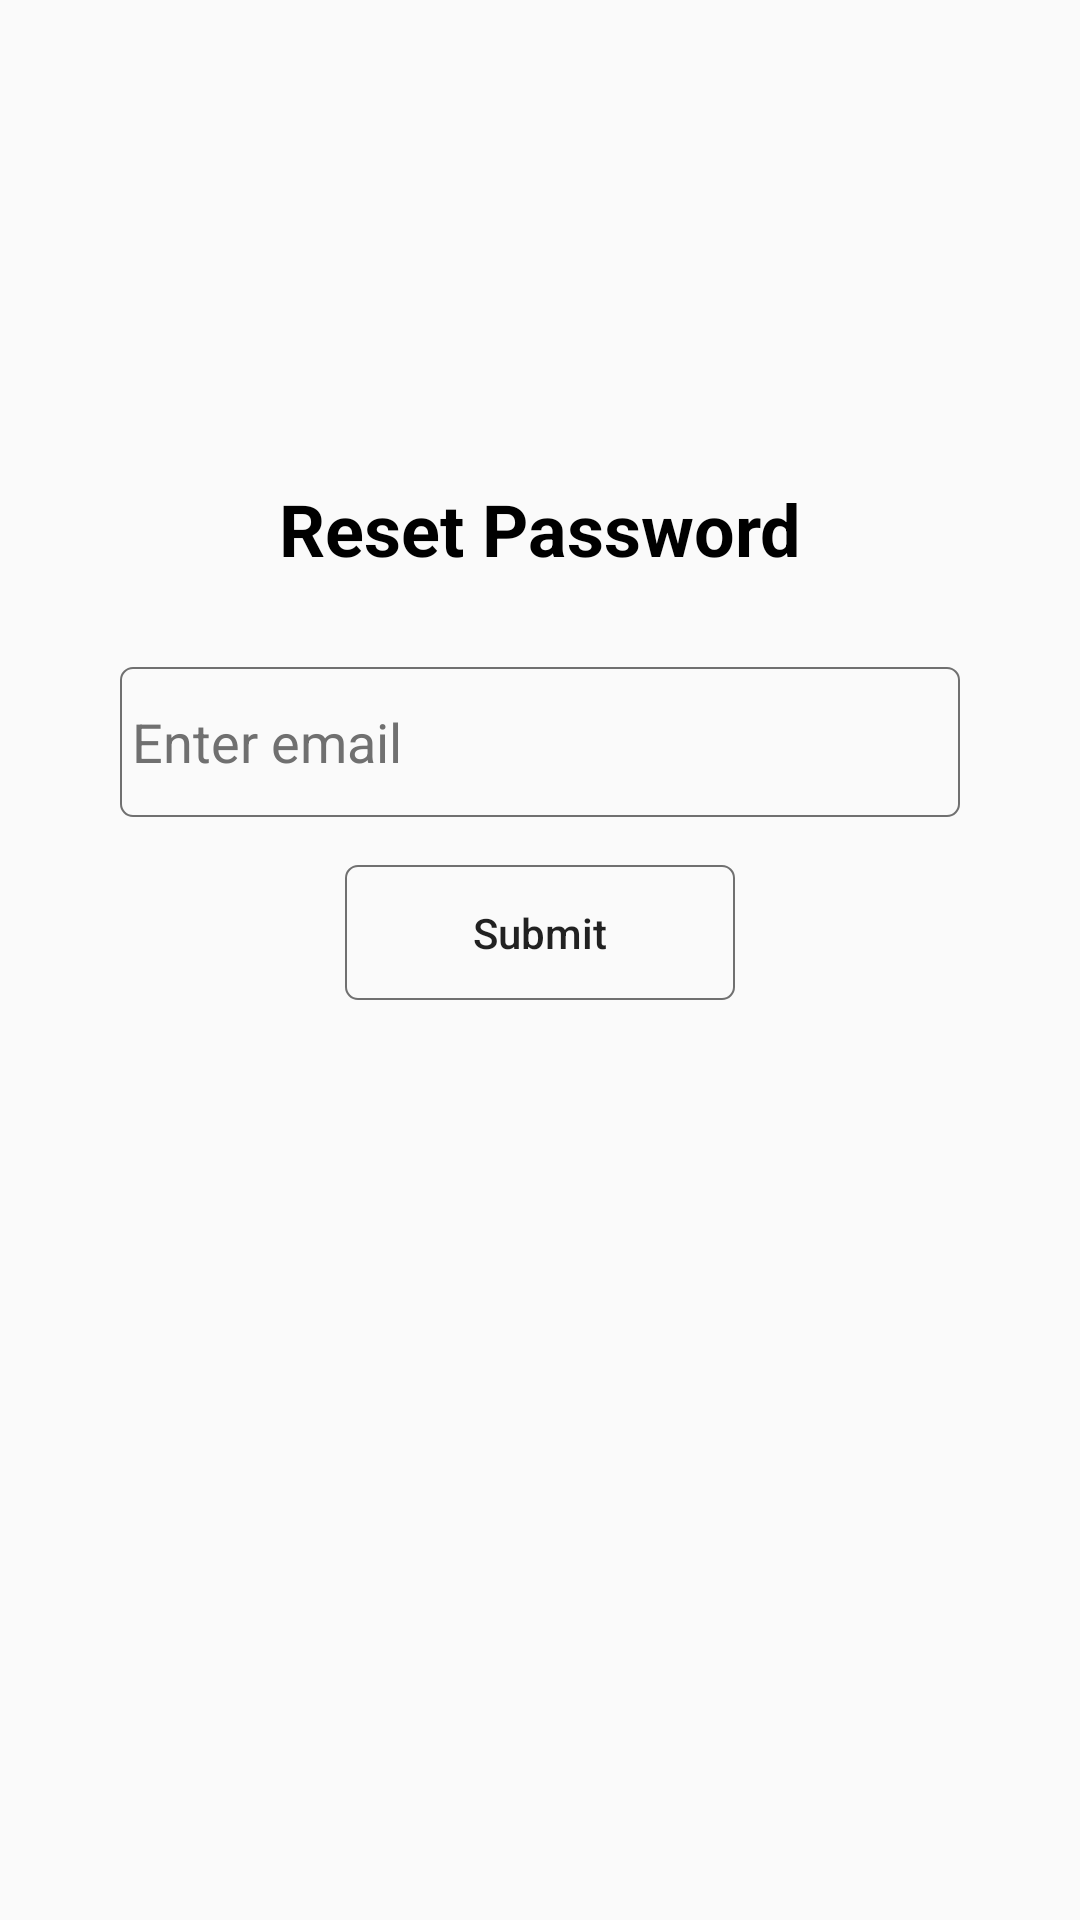

Layout XML and referenced resources for this Android screen:
<!-- AndroidManifest.xml: application theme AppTheme -->
<!-- res/layout/activity_reset.xml -->
<?xml version="1.0" encoding="utf-8"?>
<androidx.constraintlayout.widget.ConstraintLayout xmlns:android="http://schemas.android.com/apk/res/android"
    xmlns:app="http://schemas.android.com/apk/res-auto"
    xmlns:tools="http://schemas.android.com/tools"
    android:layout_width="match_parent"
    android:layout_height="match_parent"
    tools:context=".ResetActivity">

    <TextView
        android:id="@+id/signup_heading_text_view"
        android:layout_width="wrap_content"
        android:layout_height="wrap_content"
        android:layout_marginTop="160dp"
        android:text="@string/reset_password"
        android:textSize="24sp"
        android:textStyle="bold"
        android:textColor="@android:color/black"
        app:layout_constraintEnd_toEndOf="parent"
        app:layout_constraintStart_toStartOf="parent"
        app:layout_constraintTop_toTopOf="parent" />

    <EditText
        android:id="@+id/email"
        android:layout_width="0dp"
        android:layout_height="50dp"
        android:layout_marginStart="40dp"
        android:layout_marginTop="30dp"
        android:layout_marginEnd="40dp"
        android:background="@drawable/login_text_field_shape"
        android:ems="10"
        android:hint="@string/enter_email"
        android:inputType="textEmailAddress"
        android:padding="4dp"
        android:textColorHint="@color/light_grey_color"
        app:layout_constraintEnd_toEndOf="parent"
        app:layout_constraintStart_toStartOf="parent"
        app:layout_constraintTop_toBottomOf="@+id/signup_heading_text_view" />


    <Button
        android:id="@+id/submit"
        android:layout_width="130dp"
        android:layout_height="45dp"
        android:layout_marginTop="16dp"
        android:background="@drawable/login_text_field_shape"
        android:text="@string/submit"
        android:textAllCaps="false"
        app:layout_constraintEnd_toEndOf="parent"
        app:layout_constraintStart_toStartOf="parent"
        app:layout_constraintTop_toBottomOf="@+id/email" />
</androidx.constraintlayout.widget.ConstraintLayout>
<!-- resources referenced by this layout -->
<resources>
  <color name="light_grey_color">#707070</color>
  <!-- drawable login_text_field_shape (drawable) -->
  <?xml version="1.0" encoding="utf-8"?>
  <shape xmlns:android="http://schemas.android.com/apk/res/android"
      android:shape="rectangle"
  
      >
      
      <solid
          android:color="@android:color/transparent"
          >
  
      </solid>
      <corners android:radius="4dp"/>
      <stroke android:width="0.5dp" android:color="@color/light_grey_color">
  
      </stroke>
  </shape>
  <string name="enter_email">Enter email</string>
  <string name="reset_password">Reset Password</string>
  <string name="submit">Submit</string>
  <style name="AppTheme" parent="Theme.AppCompat.Light.NoActionBar">
          
          <item name="colorPrimary">@color/colorPrimary</item>
          <item name="colorPrimaryDark">@color/colorPrimaryDark</item>
          <item name="colorAccent">@color/colorAccent</item>
          <item name="overlapAnchor">false</item>
          <item name="android:dropDownVerticalOffset">-4.0dip</item>
      </style>
  <color name="colorPrimary">#4677AB</color>
  <color name="colorPrimaryDark">#76AEDE</color>
  <color name="colorAccent">#4677AB</color>
</resources>
